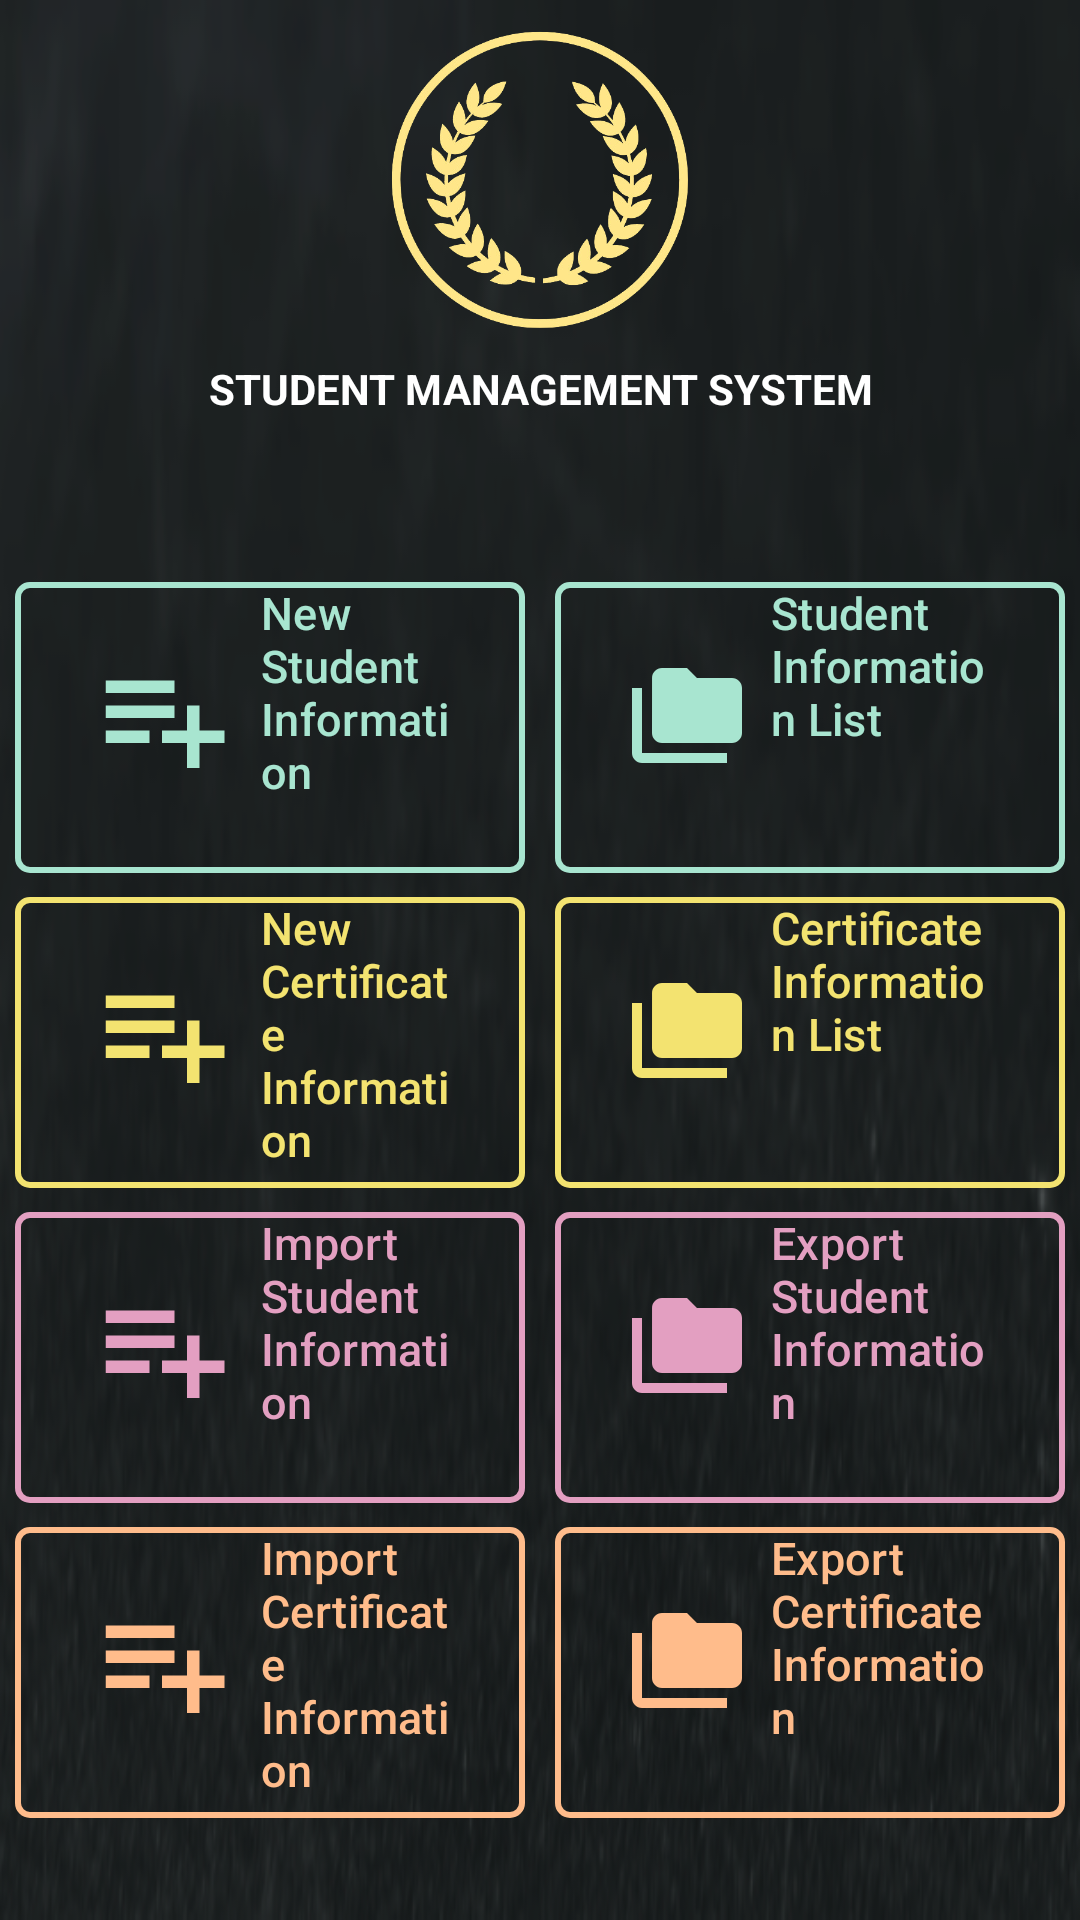

This screen was rendered from an Android layout file. Write that file and the resources it references.
<!-- AndroidManifest.xml: application theme Base.Theme.Student_Management -->
<!-- res/layout/fragment_home.xml -->
<?xml version="1.0" encoding="utf-8"?>
<FrameLayout xmlns:android="http://schemas.android.com/apk/res/android"
    xmlns:app="http://schemas.android.com/apk/res-auto"
    xmlns:tools="http://schemas.android.com/tools"
    android:layout_width="match_parent"
    android:layout_height="match_parent"
    android:id="@+id/fragment_home"
    tools:context=".fragments.HomeFragment">

    
    <RelativeLayout
        android:id="@+id/relativeLayout"
        android:layout_width="match_parent"
        android:layout_height="wrap_content"
        android:orientation="vertical">

        <ImageView
            android:id="@+id/logo"
            android:layout_width="100dp"
            android:layout_height="100dp"
            android:layout_centerHorizontal="true"
            android:layout_marginTop="10dp"
            android:layout_marginBottom="10dp"
            android:src="@drawable/logo" />

        <TextView
            android:id="@+id/tvStudentManagementSystem"
            android:layout_width="match_parent"
            android:layout_height="wrap_content"
            android:layout_below="@+id/logo"
            android:layout_marginBottom="10dp"
            android:gravity="center"
            android:text="@string/student_management_system"
            android:textColor="@color/white"
            android:textStyle="bold" />

        <TextView
            android:id="@+id/role"
            android:layout_width="wrap_content"
            android:layout_height="wrap_content"
            android:layout_below="@+id/tvStudentManagementSystem"
            android:layout_centerHorizontal="true"
            android:textColor="@color/waveform_unselected" />

    </RelativeLayout>

    <RelativeLayout
        android:id="@+id/relativeLayout2"
        android:layout_width="match_parent"
        android:layout_height="629dp"
        android:layout_marginTop="190dp"
        android:orientation="vertical">

        <LinearLayout
            android:id="@+id/linearLayout"
            android:layout_width="match_parent"
            android:layout_height="wrap_content"
            android:layout_marginStart="5dp"
            android:layout_marginEnd="5dp"
            android:gravity="center"
            android:orientation="horizontal">

            <com.google.android.material.button.MaterialButton
                android:id="@+id/btnAddNewStudent"
                android:layout_width="0dp"
                android:layout_height="105dp"
                android:layout_marginEnd="10dp"
                android:layout_weight="1"
                android:backgroundTint="@color/transparent"
                android:drawableLeft="@drawable/baseline_playlist_add_24"
                android:gravity="start"
                android:paddingTop="@dimen/_10dp"
                android:text="@string/add_new_student_information"
                android:textColor="#a8e5d0"
                android:textSize="15sp"
                app:cornerRadius="5dp"
                app:strokeColor="#a8e5d0"
                app:strokeWidth="2dp"
                tools:ignore="DuplicateIds" />

            <com.google.android.material.button.MaterialButton
                android:id="@+id/btnStudentList"
                android:layout_width="0dp"
                android:layout_height="105dp"
                android:layout_weight="1"
                android:backgroundTint="@color/transparent"
                android:drawableLeft="@drawable/baseline_folder_copy_24"
                android:gravity="start"
                android:paddingTop="@dimen/_10dp"
                android:text="@string/student_information_list"
                android:textColor="#a8e5d0"
                android:textSize="15sp"
                app:cornerRadius="5dp"
                app:strokeColor="#a8e5d0"
                app:strokeWidth="2dp" />
        </LinearLayout>

        <LinearLayout
            android:id="@+id/linearLayout2"
            android:layout_width="match_parent"
            android:layout_height="wrap_content"
            android:layout_below="@+id/linearLayout"
            android:layout_marginStart="5dp"
            android:layout_marginTop="@dimen/_20dp"
            android:layout_marginEnd="5dp"
            android:gravity="center"
            android:orientation="horizontal">

            <com.google.android.material.button.MaterialButton
                android:id="@+id/btnNewCertificate"
                android:layout_width="0dp"
                android:layout_height="105dp"
                android:layout_marginEnd="10dp"
                android:layout_weight="1"
                android:backgroundTint="@color/transparent"
                android:drawableLeft="@drawable/baseline_yellow_playlist_add_24"
                android:gravity="start"
                android:paddingTop="@dimen/_10dp"
                android:text="@string/new_certificate"
                android:textColor="#F3E370"
                android:textSize="15sp"
                app:cornerRadius="5dp"
                app:strokeColor="#F3E370"
                app:strokeWidth="2dp" />

            <com.google.android.material.button.MaterialButton
                android:id="@+id/btnCertificateList"
                android:layout_width="0dp"
                android:layout_height="105dp"
                android:layout_weight="1"
                android:backgroundTint="@color/transparent"
                android:drawableLeft="@drawable/baseline_yellow_folder_copy_24"
                android:gravity="start"
                android:paddingTop="@dimen/_10dp"
                android:text="@string/certificate_information_list"
                android:textColor="#F3E370"
                android:textSize="15sp"
                app:cornerRadius="5dp"
                app:strokeColor="#F3E370"
                app:strokeWidth="2dp" />
        </LinearLayout>

        <LinearLayout
            android:id="@+id/linearLayout3"
            android:layout_width="match_parent"
            android:layout_height="wrap_content"
            android:layout_below="@+id/linearLayout2"
            android:layout_marginStart="5dp"
            android:layout_marginTop="@dimen/_20dp"
            android:layout_marginEnd="5dp"
            android:gravity="center"
            android:orientation="horizontal">

            <com.google.android.material.button.MaterialButton
                android:id="@+id/btnImportStudent"
                android:layout_width="0dp"
                android:layout_height="105dp"
                android:layout_marginEnd="10dp"
                android:layout_weight="1"
                android:backgroundTint="@color/transparent"
                android:drawableLeft="@drawable/baseline_pink_playlist_add"
                android:gravity="start"
                android:paddingTop="@dimen/_10dp"
                android:text="@string/import_student_information"
                android:textColor="#E39FC1"
                android:textSize="15sp"
                app:cornerRadius="5dp"
                app:strokeColor="#E39FC1"
                app:strokeWidth="2dp" />

            <com.google.android.material.button.MaterialButton
                android:id="@+id/btnExportStudent"
                android:layout_width="0dp"
                android:layout_height="105dp"
                android:layout_weight="1"
                android:backgroundTint="@color/transparent"
                android:drawableLeft="@drawable/baseline_pink_folder_copy"
                android:gravity="start"
                android:paddingTop="@dimen/_10dp"
                android:text="@string/export_student_information"
                android:textColor="#E39FC1"
                android:textSize="15sp"
                app:cornerRadius="5dp"
                app:strokeColor="#E39FC1"
                app:strokeWidth="2dp" />
        </LinearLayout>

        <LinearLayout
            android:layout_width="match_parent"
            android:layout_height="wrap_content"
            android:layout_below="@+id/linearLayout3"
            android:layout_marginStart="5dp"
            android:layout_marginTop="@dimen/_20dp"
            android:layout_marginEnd="5dp"
            android:gravity="center"
            android:orientation="horizontal">

            <com.google.android.material.button.MaterialButton
                android:id="@+id/btnImportCertificate"
                android:layout_width="0dp"
                android:layout_height="105dp"
                android:layout_marginEnd="10dp"
                android:layout_weight="1"
                android:backgroundTint="@color/transparent"
                android:drawableLeft="@drawable/baseline_orange_playlist_add"
                android:gravity="start"
                android:paddingTop="@dimen/_10dp"
                android:text="@string/import_certificate_information"
                android:textColor="#FFBC8B"
                android:textSize="15sp"
                app:cornerRadius="5dp"
                app:strokeColor="#FFBC8B"
                app:strokeWidth="2dp" />

            <com.google.android.material.button.MaterialButton
                android:id="@+id/btnExportCertificate"
                android:layout_width="0dp"
                android:layout_height="105dp"
                android:layout_weight="1"
                android:backgroundTint="@color/transparent"
                android:drawableLeft="@drawable/baseline_orange_folder_copy"
                android:gravity="start"
                android:paddingTop="@dimen/_10dp"
                android:text="@string/export_certificate_information"
                android:textColor="#FFBC8B"
                android:textSize="15sp"
                app:cornerRadius="5dp"
                app:strokeColor="#FFBC8B"
                app:strokeWidth="2dp" />
        </LinearLayout>

    </RelativeLayout>

</FrameLayout>
<!-- resources referenced by this layout -->
<resources>
  <color name="transparent">#00000000</color>
  <color name="waveform_unselected">#A7B2B9</color>
  <color name="white">#FFFFFFFF</color>
  <!-- drawable baseline_folder_copy_24 (drawable) -->
  <vector android:height="40dp" android:tint="#A8E5D0"
      android:viewportHeight="24" android:viewportWidth="24"
      android:width="40dp" xmlns:android="http://schemas.android.com/apk/res/android">
      <path android:fillColor="@android:color/white" android:pathData="M3,6H1v13c0,1.1 0.9,2 2,2h17v-2H3V6z"/>
      <path android:fillColor="@android:color/white" android:pathData="M21,4h-7l-2,-2H7C5.9,2 5.01,2.9 5.01,4L5,15c0,1.1 0.9,2 2,2h14c1.1,0 2,-0.9 2,-2V6C23,4.9 22.1,4 21,4z"/>
  </vector>
  <!-- drawable baseline_orange_playlist_add (drawable) -->
  <vector xmlns:android="http://schemas.android.com/apk/res/android"
      android:width="50dp"
      android:height="50dp"
      android:autoMirrored="true"
      android:tint="#FFBC8B"
      android:viewportWidth="24"
      android:viewportHeight="24">
      <path
          android:fillColor="@android:color/white"
          android:pathData="M14,10H3v2h11V10zM14,6H3v2h11V6zM18,14v-4h-2v4h-4v2h4v4h2v-4h4v-2H18zM3,16h7v-2H3V16z" />
  </vector>
  <!-- drawable baseline_pink_folder_copy (drawable) -->
  <vector android:height="40dp" android:tint="#E39FC1"
      android:viewportHeight="24" android:viewportWidth="24"
      android:width="40dp" xmlns:android="http://schemas.android.com/apk/res/android">
      <path android:fillColor="@android:color/white" android:pathData="M3,6H1v13c0,1.1 0.9,2 2,2h17v-2H3V6z"/>
      <path android:fillColor="@android:color/white" android:pathData="M21,4h-7l-2,-2H7C5.9,2 5.01,2.9 5.01,4L5,15c0,1.1 0.9,2 2,2h14c1.1,0 2,-0.9 2,-2V6C23,4.9 22.1,4 21,4z"/>
  </vector>
  <!-- drawable baseline_pink_playlist_add (drawable) -->
  <vector android:autoMirrored="true" android:height="50dp"
      android:tint="#E39FC1" android:viewportHeight="24"
      android:viewportWidth="24" android:width="50dp" xmlns:android="http://schemas.android.com/apk/res/android">
      <path android:fillColor="@android:color/white" android:pathData="M14,10H3v2h11V10zM14,6H3v2h11V6zM18,14v-4h-2v4h-4v2h4v4h2v-4h4v-2H18zM3,16h7v-2H3V16z"/>
  </vector>
  <!-- drawable baseline_playlist_add_24 (drawable) -->
  <vector android:autoMirrored="true" android:height="50dp"
      android:tint="#A8E5D0" android:viewportHeight="24"
      android:viewportWidth="24" android:width="50dp" xmlns:android="http://schemas.android.com/apk/res/android">
      <path android:fillColor="@android:color/white" android:pathData="M14,10H3v2h11V10zM14,6H3v2h11V6zM18,14v-4h-2v4h-4v2h4v4h2v-4h4v-2H18zM3,16h7v-2H3V16z"/>
  </vector>
  <!-- drawable baseline_yellow_playlist_add_24 (drawable) -->
  <vector android:autoMirrored="true" android:height="50dp"
      android:tint="#F3E370" android:viewportHeight="24"
      android:viewportWidth="24" android:width="50dp" xmlns:android="http://schemas.android.com/apk/res/android">
      <path android:fillColor="@android:color/white" android:pathData="M14,10H3v2h11V10zM14,6H3v2h11V6zM18,14v-4h-2v4h-4v2h4v4h2v-4h4v-2H18zM3,16h7v-2H3V16z"/>
  </vector>
  <string name="add_new_student_information">New Student Information</string>
  <string name="certificate_information_list">Certificate Information List</string>
  <string name="export_certificate_information">Export Certificate Information</string>
  <string name="export_student_information">Export Student Information</string>
  <string name="import_certificate_information">Import Certificate Information</string>
  <string name="import_student_information">Import Student Information</string>
  <string name="new_certificate">New Certificate Information</string>
  <string name="student_information_list">Student Information List</string>
  <string name="student_management_system">STUDENT MANAGEMENT SYSTEM</string>
</resources>
